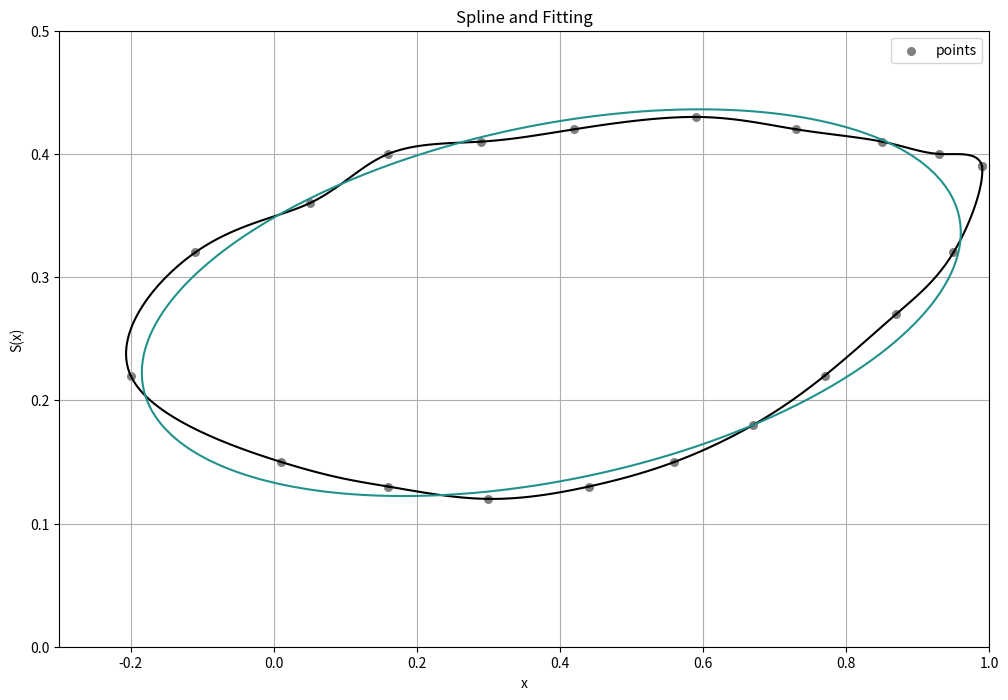

This chart was generated by the following Python code:
import matplotlib.pyplot as plt
import numpy as np
import sympy as sy

# 以x、y为坐标，mx和my是用homework2-Spline.f90程序计算出的x和y分别的二阶导数值，b是用homework2-fitting.f90计算出的最小二乘法的拟合参数b
b = np.array([-0.616701186, 3.74078155E-02, 6.40329456, 2.64396524, -13.3011847])
x0 = [0.99, 0.95, 0.87, 0.77, 0.67, 0.56, 0.44, 0.30, 0.16, 0.01, -0.2, -0.11, 0.05, 0.16, 0.29, 0.42, 0.59, 0.73, 0.85, 0.93, 0.99]
y0 = [0.39, 0.32, 0.27, 0.22, 0.18, 0.15, 0.13, 0.12, 0.13, 0.15, 0.22, 0.32, 0.36, 0.40, 0.41, 0.42, 0.43, 0.42, 0.41, 0.40, 0.39]
mx = np.array([-0.140131831, -1.78772118E-02, -2.83590928E-02, 1.13133304E-02, -1.68938730E-02, -3.73814115E-03, -2.81535052E-02, -3.64771765E-03,  4.27441970E-02, -0.227328926, 0.506571352, 1.04346313E-03, -9.07454938E-02, 6.19385280E-02, -3.70086394E-02, 8.60960335E-02, -6.73755333E-02, 3.40646319E-03, -6.62505552E-02, 2.15956252E-02, -0.140131831])
my = np.array([-9.81184021E-02, 5.93622401E-02, -1.93305090E-02, 1.79596134E-02, 7.49217113E-03, 1.20716458E-02, 4.22118977E-03, 3.10436692E-02, -8.39588884E-03, 6.25399649E-02, 5.82359433E-02, -0.115483731, 4.36989814E-02, -5.93123697E-02, 1.35504892E-02, 5.11040958E-03, -3.39919478E-02, 1.08571453E-02, -9.43645369E-03, 2.68886685E-02, -9.81184021E-02])
n = len(mx) - 1
len(mx)

# 创建底图
fig, ax = plt.subplots(figsize=(12, 8), dpi=100)

# 通过mx和my计算各个区间上的分段插值函数
X = sy.symbols('X')
xi = []
yi = []
xi_coeffs = []
yi_coeffs = []
for i in range(1, n + 1):
    # 因为采用了以t=1，2，3……为基底分别插值x和y,因此hi是常数1
    xhi = sy.simplify(mx[i-1] / 6 * (i+1-X)**3 + mx[i] / 6 * (X-i)**3 + (x0[i]-mx[i]/6) * (X-i) + (x0[i-1] - mx[i-1]/6) * (i+1-X))
    yhi = sy.simplify(my[i-1] / 6 * (i+1-X)**3 + my[i] / 6 * (X-i)**3 + (y0[i]-my[i]/6) * (X-i) + (y0[i-1] - my[i-1]/6) * (i+1-X))
    xhi = sy.Poly(xhi)
    yhi = sy.Poly(yhi)
    # 系数带入为多项式并存入xi中
    xi.append(np.poly1d(xhi.coeffs()))
    yi.append(np.poly1d(yhi.coeffs()))
    xi_coeffs.append(xhi.coeffs())
    yi_coeffs.append(yhi.coeffs())

# 标出各个坐标点
ax.scatter(x0, y0, marker='o', c='grey', label='points', s=30)

# 依次将S(x)绘制出来
for i in range(n):
    t = np.linspace(i + 1, i + 2, 100)
    plt.plot(xi[i](t), yi[i](t), color='black')

# 采用等高线的方式，将椭圆曲线方程绘制出来
x = np.linspace(-0.3, 1, 100)
y = np.linspace(0, 0.5, 100)
x, y = np.meshgrid(x, y)
plt.xlabel('x')
plt.ylabel('S(x)')
z = b[0]+b[1]*x+b[2]*y+b[3]*x*y+b[4]*y**2-x**2
plt.contour(x, y, z, 0)

# 出图参数设置
ax.grid()
plt.legend(loc='upper right')
plt.title('Spline and Fitting')
plt.savefig('homework2.png')
plt.show()
plt.close()
